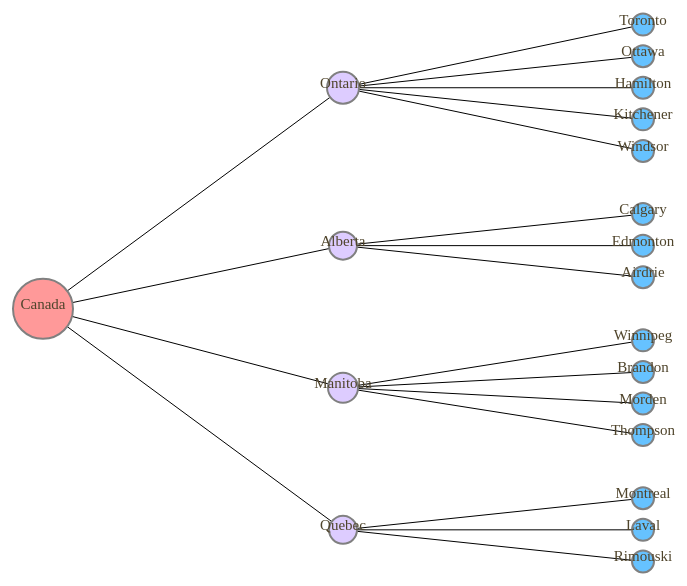
D3 v4 page, settled after 480 driven frames (8 s of simulated time); the page loaded 1 data file(s).


                d3.json("data/tree.json", viz);
                
                function viz(data){                               
                  
                  var depthScale = d3.scaleOrdinal().range(["#ff9999", "#ddccff", "#66c2ff", "#75739f"]);
        
                  var nestedTweets = d3.nest().key(d => d.state).entries(data.canada);
        
                  var packableTweets = {id: "Canada", values: nestedTweets};
        
                  var root = d3.hierarchy(packableTweets, d => d.values);
                    
                  var treeChart = d3.tree();
                  treeChart.size([600, 600]);
                  var treeData = treeChart(root).descendants();
                    
                  d3.select("svg")
                    .append("g")
                    .attr("id", "treeG")
                    .attr("transform", "translate(100,80)")
                    .selectAll("g")
                    .data(treeData)
                    .enter()
                    .append("g")
                    .attr("class", "node")
                    .attr("transform", d => `translate(${d.y},${d.x})`);
                    
                   d3.selectAll("g.node")
                    .append("circle")
                    .attr("r", d => 1 * d.descendants().length + 10)
                    .style("fill", d => depthScale(d.depth))
                    .style("stroke", "grey")
                    .style("stroke-width", "2px");
                    
                  d3.selectAll("g.node")
                    .append("text")
                    .style("text-anchor","middle")
                    .style("fill","#4f442b")
                    .style("font-size","15px")
                    .text(d => d.data.id || d.data.key || d.data.city);
                    
                 d3.select("#treeG")
                    .selectAll("line")
                    .data(treeData.filter(d => d.parent))
                    .enter().insert("line","g")
                    .attr("x1", d => d.parent.y)
                    .attr("y1", d => d.parent.x)
                    .attr("x2", d => d.y)
                    .attr("y2", d => d.x)
                    .style("stroke", "black");
                    
                treeZoom = d3.zoom();
                treeZoom.on("zoom", zoomed);
                d3.select("svg").call(treeZoom);
        
            function zoomed() {
                console.log(d3.event);
                d3.select("#treeG").attr("transform",`translate(${d3.event.transform.x},${d3.event.transform.y})`);
                }
            }
    

### data: data/tree.json
{
 "canada": [
  {
   "state": "Ontario",
   "city": "Toronto"
  },
  {
   "state": "Ontario",
   "city": "Ottawa"
  },
  {
   "state": "Ontario",
   "city": "Hamilton"
  },
  {
   "state": "Ontario",
   "city": "Kitchener"
  },
  {
   "state": "Ontario",
   "city": "Windsor"
  },
  {
   "state": "Alberta",
   "city": "Calgary"
  },
  {
   "state": "Alberta",
   "city": "Edmonton"
  },
  {
   "state": "Alberta",
   "city": "Airdrie"
  },
  "... 7 more items"
 ]
}